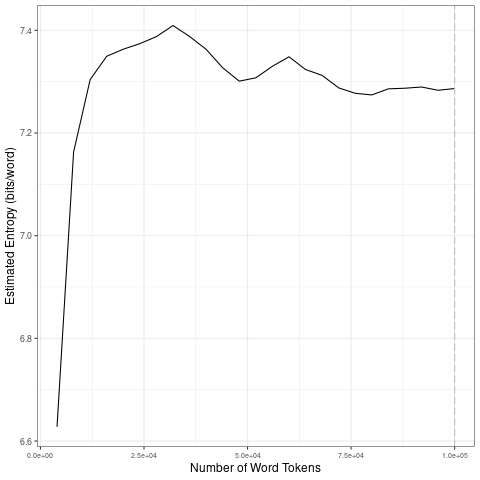

The file beside this chart, header and first rows:
file, entropy.Corpus.Size, entropy.Entropy, sd.Corpus.Size, sd.SD
data/covid-clean/2020_by_es/2020-05-13_t…, 4000, 6.628, 20000, 0.3088
data/covid-clean/2020_by_es/2020-05-13_t…, 8000, 7.163, 40000, 0.0174
data/covid-clean/2020_by_es/2020-05-13_t…, 12000, 7.304, 60000, 0.01896
data/covid-clean/2020_by_es/2020-05-13_t…, 16000, 7.35, 80000, 0.02188
data/covid-clean/2020_by_es/2020-05-13_t…, 20000, 7.363, 1e+05, 0.002293
data/covid-clean/2020_by_es/2020-05-13_t…, 24000, 7.374, 20000, 0.3088
data/covid-clean/2020_by_es/2020-05-13_t…, 28000, 7.388, 40000, 0.0174
data/covid-clean/2020_by_es/2020-05-13_t…, 32000, 7.409, 60000, 0.01896
data/covid-clean/2020_by_es/2020-05-13_t…, 36000, 7.388, 80000, 0.02188
data/covid-clean/2020_by_es/2020-05-13_t…, 40000, 7.363, 1e+05, 0.002293
data/covid-clean/2020_by_es/2020-05-13_t…, 44000, 7.327, 20000, 0.3088
data/covid-clean/2020_by_es/2020-05-13_t…, 48000, 7.301, 40000, 0.0174
data/covid-clean/2020_by_es/2020-05-13_t…, 52000, 7.308, 60000, 0.01896
data/covid-clean/2020_by_es/2020-05-13_t…, 56000, 7.33, 80000, 0.02188
data/covid-clean/2020_by_es/2020-05-13_t…, 60000, 7.348, 1e+05, 0.002293
data/covid-clean/2020_by_es/2020-05-13_t…, 64000, 7.324, 20000, 0.3088
data/covid-clean/2020_by_es/2020-05-13_t…, 68000, 7.312, 40000, 0.0174
data/covid-clean/2020_by_es/2020-05-13_t…, 72000, 7.288, 60000, 0.01896
data/covid-clean/2020_by_es/2020-05-13_t…, 76000, 7.277, 80000, 0.02188
data/covid-clean/2020_by_es/2020-05-13_t…, 80000, 7.274, 1e+05, 0.002293
data/covid-clean/2020_by_es/2020-05-13_t…, 84000, 7.286, 20000, 0.3088
data/covid-clean/2020_by_es/2020-05-13_t…, 88000, 7.287, 40000, 0.0174
data/covid-clean/2020_by_es/2020-05-13_t…, 92000, 7.29, 60000, 0.01896
data/covid-clean/2020_by_es/2020-05-13_t…, 96000, 7.283, 80000, 0.02188
data/covid-clean/2020_by_es/2020-05-13_t…, 1e+05, 7.287, 1e+05, 0.002293
